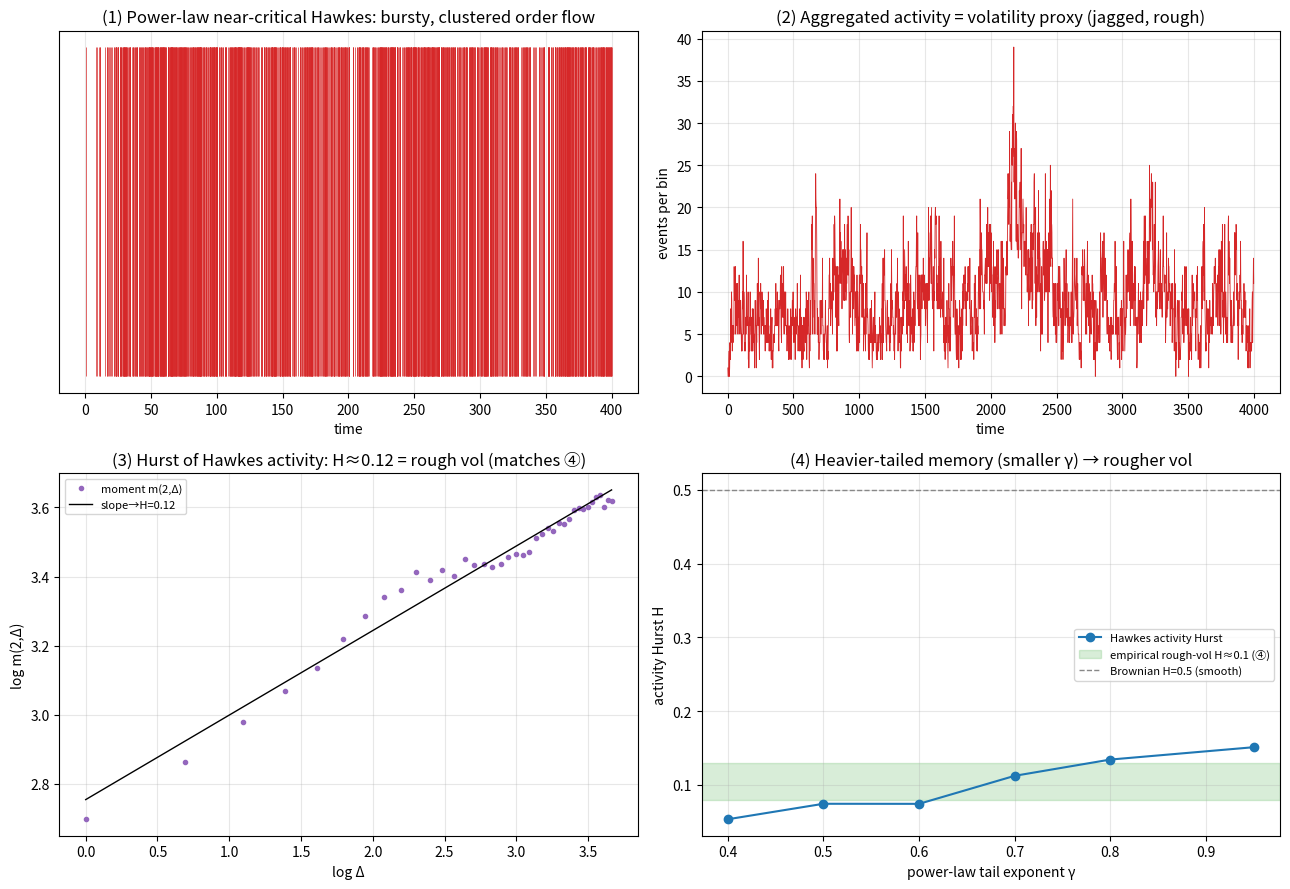

Generate this figure with matplotlib: (Note: this script raises an exception after producing the figure.)
"""
进阶·物理味 ⑥ Hawkes 生出粗糙波动率（rough vol 的微观起源）
================================================================
[④](../04-粗糙波动率/) 测出"波动率是粗糙的(H≈0.1)",但【为什么】是 0.1?这一课给出微观答案:

   粗糙波动率,源自【自激 + 长记忆】的订单流。

[③ Hawkes](../03-Hawkes自激过程/) 说订单流自我激发、且实证近临界(n≈0.9)。Jaisson-Rosenbaum(2015-16)
严格证明:**近临界 + 长记忆(幂律核)的 Hawkes 过程,其活动度(波动率代理)在标度极限下是【粗糙】的**。
这里用模拟把这个"微观自激 → 宏观粗糙"的机制【看见】:Hawkes 生成的波动率,Hurst 真的≈0.1。

  实验①  幂律核近临界 Hawkes 的事件流:剧烈成簇(订单流爆发)
  实验②  由它聚合出的【活动度/波动率代理】路径:锯齿、粗糙,像极了 ④ 的 rough vol
  实验③  量它的 Hurst(矩标度,和④同一把尺):H≈0.1——和实证粗糙波动率吻合!
  实验④  幂律尾指数 γ 调节粗糙度:长记忆越重→越粗糙,γ≈0.7 落在实证 H≈0.1

运行：python hawkes_to_rough.py
依赖：numpy, matplotlib
"""
import numpy as np
import matplotlib
matplotlib.use("Agg")
import matplotlib.pyplot as plt
from pathlib import Path

RNG = np.random.default_rng(0)


def hawkes_cluster(mu, n_branch, sampler, T, rng):
    """用【分支/簇】表示精确模拟 Hawkes:移民(泊松) + 每个事件按核生后代。任意核都好处理。"""
    events = list(rng.uniform(0, T, rng.poisson(mu * T)))      # 移民
    queue = list(events)
    while queue:
        parent = queue.pop()
        for _ in range(rng.poisson(n_branch)):                 # 后代数 ~ Poisson(分支比)
            child = parent + sampler(rng)                      # 后代时刻 = 父 + 核采样
            if child < T:
                events.append(child); queue.append(child)
    return np.sort(np.array(events))


def powerlaw_sampler(gamma, t0=1.0):
    """幂律核(长记忆)的时间间隔采样:密度 ∝ t^-(1+γ),逆变换采样。γ 越小尾越重、记忆越长。"""
    return lambda r: t0 * (1 - r.random())**(-1.0 / gamma)


def hurst_moment(x, lags, q=2):
    """用增量 q 阶矩的标度 m(q,Δ)~Δ^(qH) 估 Hurst(与 ④ 同一估计器)。"""
    m = np.array([np.mean(np.abs(x[d:] - x[:-d])**q) for d in lags])
    return np.polyfit(np.log(lags), np.log(m), 1)[0] / q, m


def activity(events, T, nbins=2000):
    counts, edges = np.histogram(events, bins=np.linspace(0, T, nbins + 1))
    return counts.astype(float), edges


def main():
    print("=" * 62)
    print("  进阶·物理味 ⑥ Hawkes 生出粗糙波动率（rough vol 微观起源）")
    print("=" * 62)
    mu, n_branch, T = 0.5, 0.9, 4000.0
    gamma0 = 0.7
    lags = np.arange(1, 40)

    ev = hawkes_cluster(mu, n_branch, powerlaw_sampler(gamma0), T, np.random.default_rng(1))
    act, edges = activity(ev, T)
    H, m = hurst_moment(act, lags)
    print(f"  幂律核(γ={gamma0})、近临界(n={n_branch}) Hawkes: {len(ev)} 个事件")
    print(f"① 事件剧烈成簇(订单流爆发);② 聚合出的活动度=波动率代理,锯齿粗糙")
    print(f"③ 活动度 Hurst H = {H:.3f} —— 落在实证粗糙波动率 H≈0.1 的范围!微观自激→宏观粗糙。\n")

    # ④ γ 调节粗糙度
    gammas = [0.4, 0.5, 0.6, 0.7, 0.8, 0.95]
    Hs = []
    for g in gammas:
        hs = []
        for s in range(3):
            e = hawkes_cluster(mu, n_branch, powerlaw_sampler(g), T, np.random.default_rng(s))
            a, _ = activity(e, T)
            hs.append(hurst_moment(a, lags)[0])
        Hs.append(np.mean(hs))
    Hs = np.array(Hs)
    print(f"④ 幂律尾指数 γ 调粗糙度: γ={gammas} → H={np.round(Hs,3)}")
    print(f"   尾越重(γ小)记忆越长→越粗糙(H越小);γ≈0.7 落在实证 H≈0.1。\n")

    # ==================== 画图 ====================
    fig, axes = plt.subplots(2, 2, figsize=(13, 9))

    # 图① 事件流(取一窗看成簇)
    ax = axes[0, 0]
    win = ev[ev < 400]
    ax.vlines(win, 0, 1, color="#d62728", lw=0.5)
    ax.set_title("(1) Power-law near-critical Hawkes: bursty, clustered order flow")
    ax.set_xlabel("time"); ax.set_yticks([]); ax.grid(alpha=0.3, axis="x")

    # 图② 活动度=波动率代理
    ax = axes[0, 1]
    tg = (edges[:-1] + edges[1:]) / 2
    ax.plot(tg, act, color="#d62728", lw=0.6)
    ax.set_title("(2) Aggregated activity = volatility proxy (jagged, rough)")
    ax.set_xlabel("time"); ax.set_ylabel("events per bin"); ax.grid(alpha=0.3)

    # 图③ Hurst 矩标度
    ax = axes[1, 0]
    ax.plot(np.log(lags), np.log(m), "o", ms=3, color="#9467bd", label="moment m(2,Δ)")
    fit = np.polyfit(np.log(lags), np.log(m), 1)
    ax.plot(np.log(lags), np.polyval(fit, np.log(lags)), "-", color="k", lw=1,
            label=f"slope→H={H:.2f}")
    ax.set_title(f"(3) Hurst of Hawkes activity: H≈{H:.2f} = rough vol (matches ④)")
    ax.set_xlabel("log Δ"); ax.set_ylabel("log m(2,Δ)"); ax.legend(fontsize=8); ax.grid(alpha=0.3)

    # 图④ H vs γ
    ax = axes[1, 1]
    ax.plot(gammas, Hs, "o-", color="#1f77b4", label="Hawkes activity Hurst")
    ax.axhspan(0.08, 0.13, color="#2ca02c", alpha=0.18, label="empirical rough-vol H≈0.1 (④)")
    ax.axhline(0.5, color="#888", ls="--", lw=1, label="Brownian H=0.5 (smooth)")
    ax.set_title("(4) Heavier-tailed memory (smaller γ) → rougher vol")
    ax.set_xlabel("power-law tail exponent γ"); ax.set_ylabel("activity Hurst H")
    ax.legend(fontsize=8); ax.grid(alpha=0.3)

    fig.tight_layout()
    out = Path(__file__).resolve().parent / "Hawkes生粗糙配图.png"
    fig.savefig(out, dpi=110)
    print(f"  图已保存: {out.name}（事件流/活动度/Hurst/γ调节 四合一）")
    print("=" * 62)


if __name__ == "__main__":
    main()
